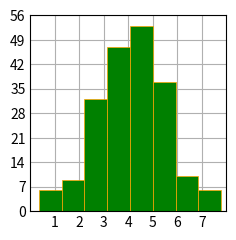

This figure's Python source:
# [redacted]

import matplotlib.pyplot as plt
import numpy as np

plt.style.use('_mpl-gallery')

# make data
np.random.seed(1)
x = 4 + np.random.normal(0, 1.5, 200)

# plot:
fig, ax = plt.subplots()

ax.hist(x, bins=8, linewidth=0.5, color = 'green', edgecolor="orange")

ax.set(xlim=(0, 8), xticks=np.arange(1, 8),
       ylim=(0, 56), yticks=np.linspace(0, 56, 9))

plt.show()